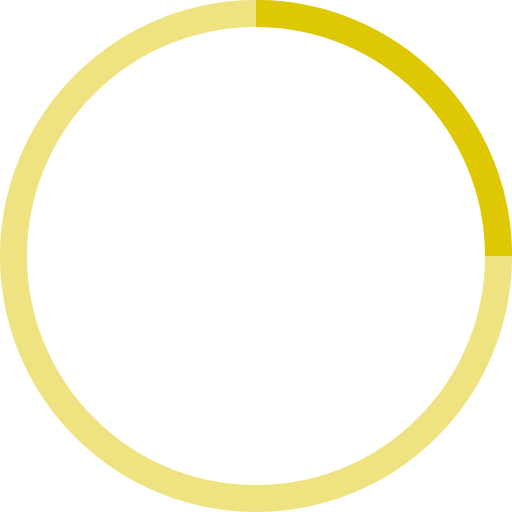
t = 0.00 s
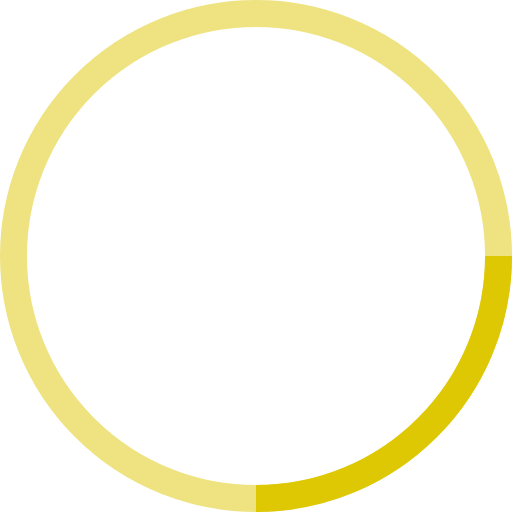
t = 0.25 s
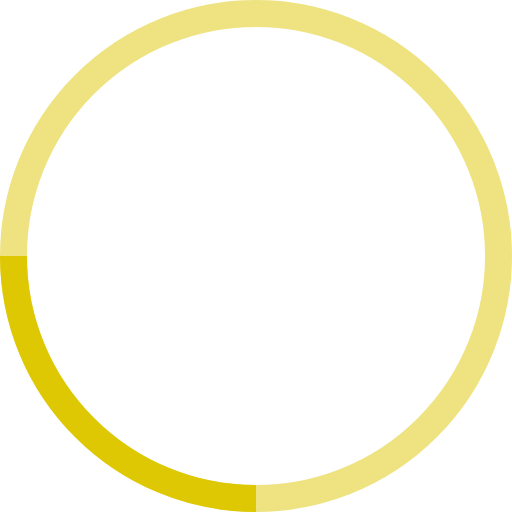
t = 0.50 s
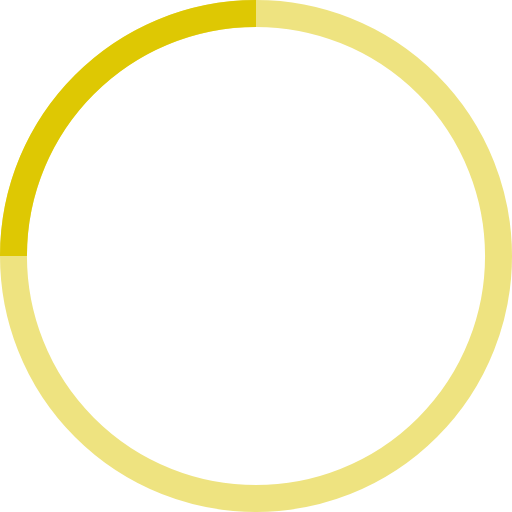
t = 0.75 s

The animated SVG that drew these frames (rendered in a browser with its animation timeline set to each time). Animation: 1 SMIL element (animateTransform=1); one cycle of 1.00 s, repeats indefinitely.

<!-- By Sam Herbert (@sherb), for everyone. More @ http://goo.gl/7AJzbL -->
<svg width="38" height="38" viewBox="0 0 38 38" xmlns="http://www.w3.org/2000/svg" stroke="#dec803">
    <g fill="none" fill-rule="evenodd">
        <g transform="translate(1 1)" stroke-width="2">
            <circle stroke-opacity=".5" cx="18" cy="18" r="18"/>
            <path d="M36 18c0-9.94-8.06-18-18-18">
                <animateTransform
                    attributeName="transform"
                    type="rotate"
                    from="0 18 18"
                    to="360 18 18"
                    dur="1s"
                    repeatCount="indefinite"/>
            </path>
        </g>
    </g>
</svg>
